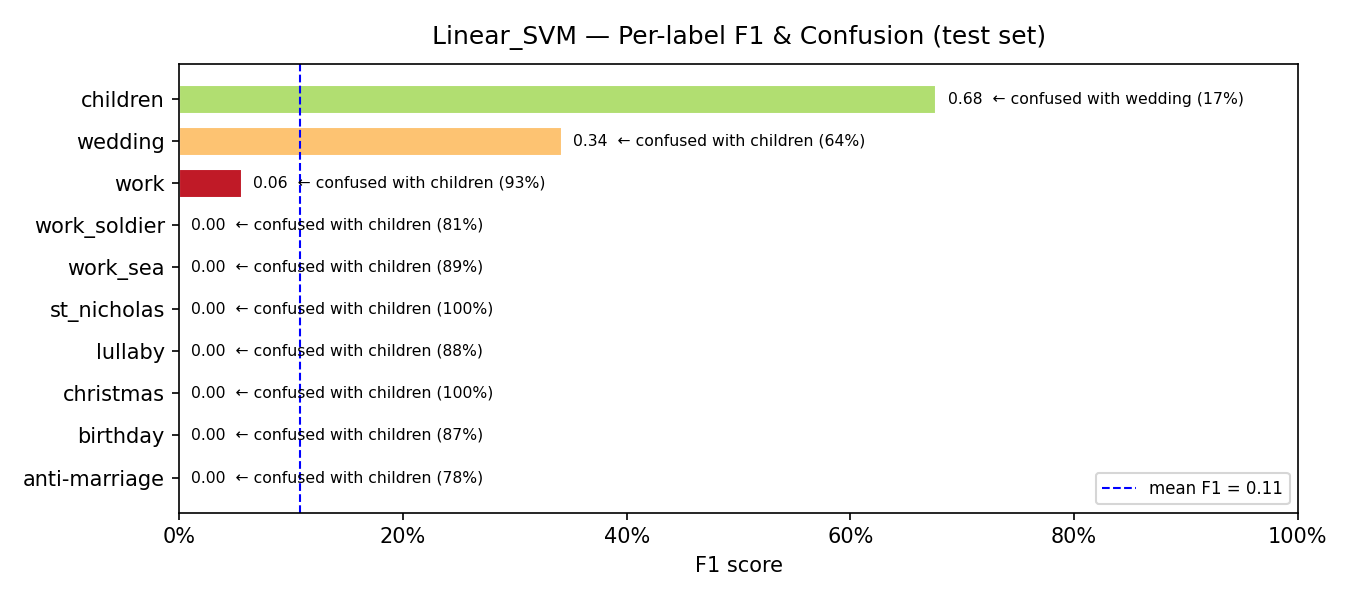

Values plotted in this chart, from the file beside it:
model, label, support, precision, recall, f1, confusion_rate, top_confused_with, top_confused_pct
Linear_SVM, anti-marriage, 9, 0.0, 0.0, 0.0, 1.0, children, 0.7778
Linear_SVM, birthday, 15, 0.0, 0.0, 0.0, 1.0, children, 0.8667
Linear_SVM, christmas, 5, 0.0, 0.0, 0.0, 1.0, children, 1.0
Linear_SVM, lullaby, 8, 0.0, 0.0, 0.0, 1.0, children, 0.875
Linear_SVM, st_nicholas, 10, 0.0, 0.0, 0.0, 1.0, children, 1.0
Linear_SVM, work_sea, 37, 0.0, 0.0, 0.0, 1.0, children, 0.8919
Linear_SVM, work_soldier, 16, 0.0, 0.0, 0.0, 1.0, children, 0.8125
Linear_SVM, work, 27, 0.1111, 0.037, 0.0556, 0.963, children, 0.9259
Linear_SVM, wedding, 97, 0.3438, 0.3402, 0.342, 0.6598, children, 0.6392
Linear_SVM, children, 298, 0.5803, 0.8121, 0.6769, 0.1879, wedding, 0.1678
